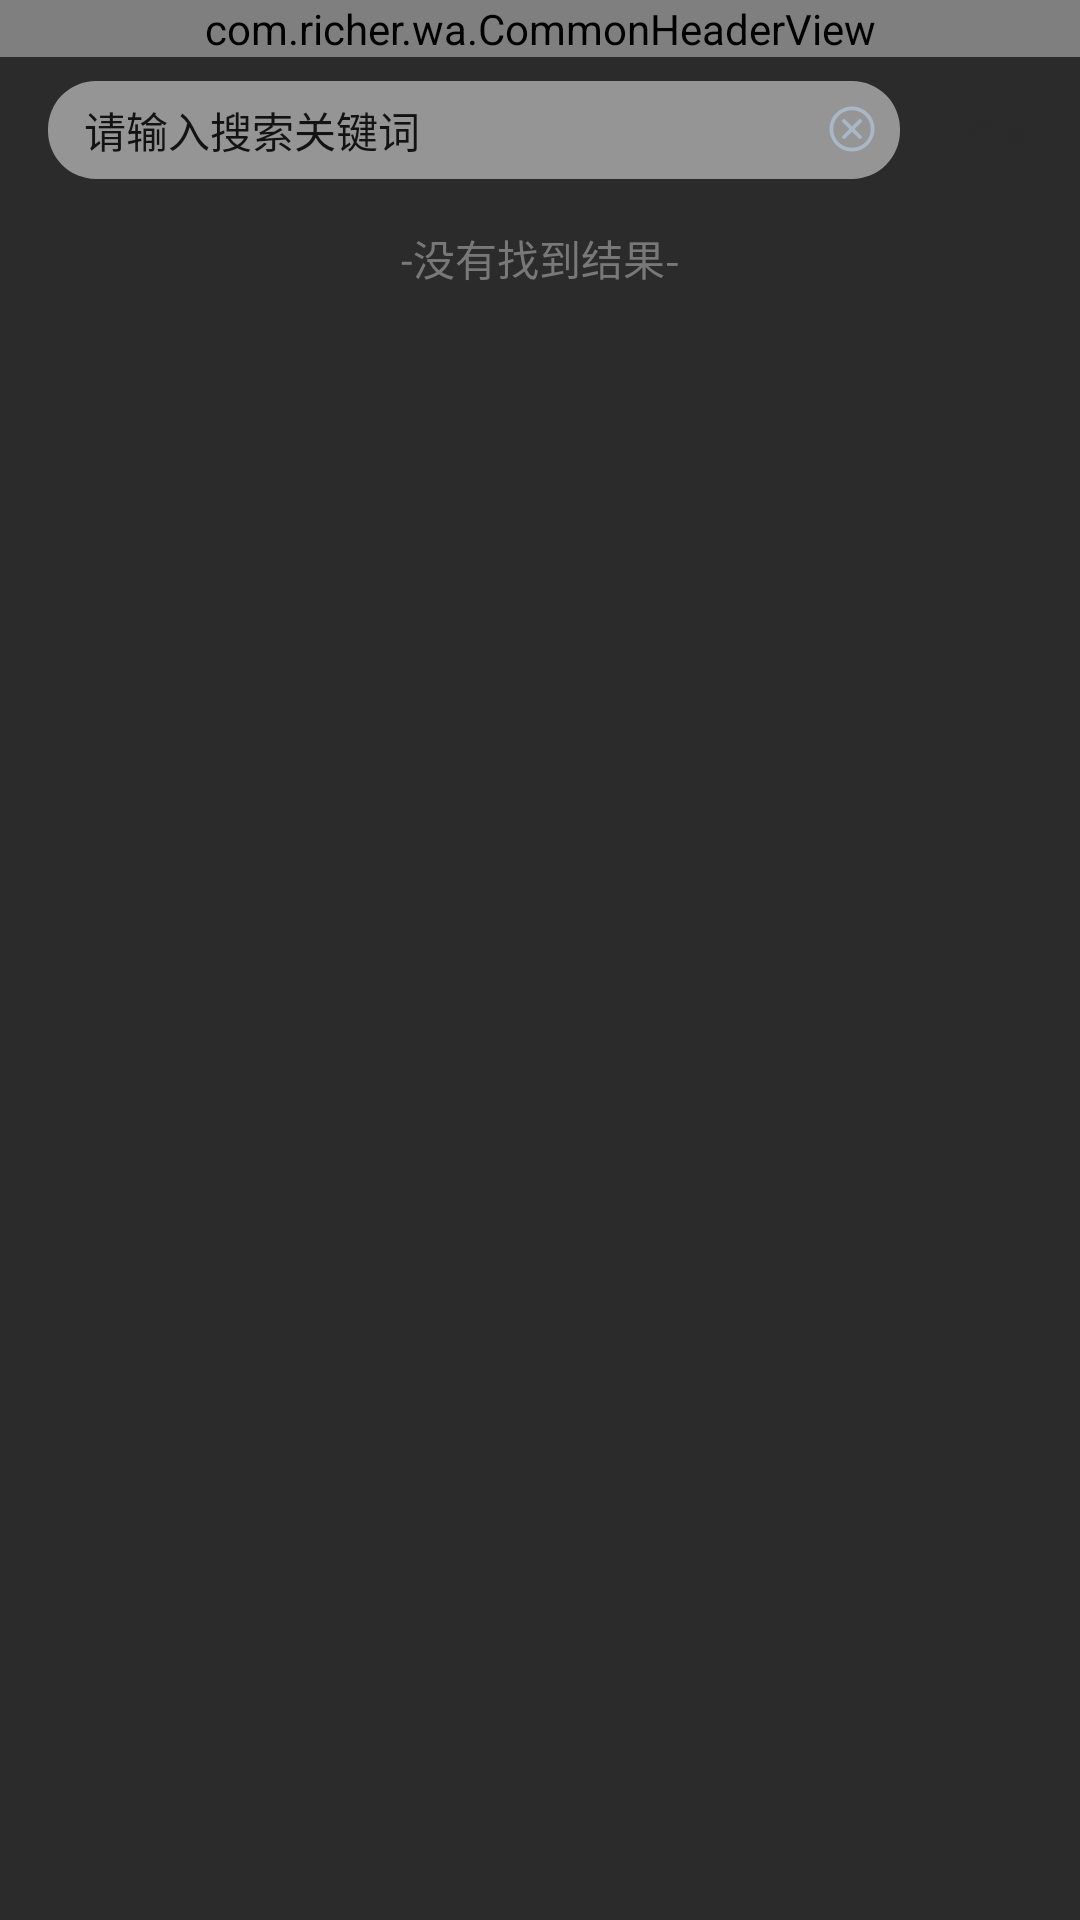

Produce the Android XML layout that renders to this screen, including the resource entries it uses.
<!-- AndroidManifest.xml: application theme RW.Theme.Light.NoActionBar -->
<!-- res/layout/activity_search.xml -->
<?xml version="1.0" encoding="utf-8"?>
<layout xmlns:tools="http://schemas.android.com/tools"
    xmlns:app="http://schemas.android.com/apk/res-auto"
    xmlns:android="http://schemas.android.com/apk/res/android" >

    <androidx.constraintlayout.widget.ConstraintLayout
        android:layout_width="match_parent"
        android:layout_height="match_parent"
        android:orientation="vertical"
        android:background="@color/color_black_background">

        <com.richer.wa.CommonHeaderView
            android:id="@+id/header_search"
            android:layout_width="match_parent"
            android:layout_height="wrap_content"
            app:layout_constraintEnd_toEndOf="parent"
            app:layout_constraintStart_toStartOf="parent"
            app:layout_constraintTop_toTopOf="parent" />

        <LinearLayout
            android:id="@+id/ll_search"
            android:layout_width="0dp"
            android:layout_height="wrap_content"
            android:layout_marginTop="8dp"
            android:layout_marginLeft="16dp"
            android:layout_marginRight="12dp"
            android:background="@drawable/backgroud_search"
            app:layout_constraintEnd_toStartOf="@+id/tv_do_search"
            app:layout_constraintStart_toStartOf="parent"
            app:layout_constraintTop_toBottomOf="@+id/header_search">

            <EditText
                android:id="@+id/et_search"
                android:layout_width="0dp"
                android:layout_height="wrap_content"
                android:layout_weight="1"
                android:background="@null"
                android:hint="请输入搜索关键词"
                android:paddingLeft="12dp"
                android:paddingTop="6dp"
                android:paddingRight="12dp"
                android:paddingBottom="6dp"
                android:textColor="@color/color_white_100"
                android:textColorHint="@color/color_white_100"
                android:textSize="14dp" />

            <ImageView
                android:id="@+id/iv_reset_search"
                android:layout_width="32dp"
                android:layout_height="32dp"
                android:padding="6dp"
                android:src="@drawable/ic_close_a9b7c6"
                android:onClick="onClickResetSearch"/>

        </LinearLayout>

        <TextView
            android:id="@+id/tv_do_search"
            android:layout_width="wrap_content"
            android:layout_height="wrap_content"
            android:layout_marginRight="8dp"
            android:background="@drawable/background_search_button"
            android:paddingLeft="8dp"
            android:paddingTop="4dp"
            android:paddingRight="8dp"
            android:paddingBottom="4dp"
            android:text="搜索"
            android:textColor="@color/color_2B2B2B_100"
            android:textSize="12dp"
            android:onClick="onClickDoSearch"
            app:layout_constraintBottom_toBottomOf="@+id/ll_search"
            app:layout_constraintEnd_toEndOf="parent"
            app:layout_constraintTop_toTopOf="@+id/ll_search" />

        <LinearLayout
            android:id="@+id/layout_hot_search"
            android:layout_width="match_parent"
            android:layout_height="wrap_content"
            android:layout_margin="16dp"
            android:orientation="vertical"
            android:visibility="gone"
            app:layout_constraintEnd_toEndOf="parent"
            app:layout_constraintStart_toStartOf="parent"
            app:layout_constraintTop_toBottomOf="@+id/ll_search">

            <TextView
                android:layout_width="wrap_content"
                android:layout_height="wrap_content"
                android:text="大家都在搜"
                android:textColor="@color/color_white_100"
                android:textSize="16dp"
                android:textStyle="bold" />

            <com.richer.wa.view.AutoNewlineLayout
                android:id="@+id/auto_newline_hot_search_word"
                android:layout_width="match_parent"
                android:layout_height="wrap_content" />

        </LinearLayout>

        <androidx.recyclerview.widget.RecyclerView
            android:id="@+id/rv_result_search"
            android:layout_width="match_parent"
            android:layout_height="0dp"
            android:visibility="gone"
            app:layout_constraintBottom_toBottomOf="parent"
            app:layout_constraintEnd_toEndOf="parent"
            app:layout_constraintStart_toStartOf="parent"
            app:layout_constraintTop_toBottomOf="@+id/ll_search" />

        <TextView
            android:id="@+id/tv_search_fail"
            android:layout_width="wrap_content"
            android:layout_height="wrap_content"
            android:layout_marginTop="16dp"
            android:textColor="@color/color_787878_100"
            android:textSize="14dp"
            android:text="-没有找到结果-"
            app:layout_constraintEnd_toEndOf="parent"
            app:layout_constraintStart_toStartOf="parent"
            app:layout_constraintTop_toBottomOf="@+id/ll_search" />

    </androidx.constraintlayout.widget.ConstraintLayout>

</layout>
<!-- resources referenced by this layout -->
<resources>
  <color name="color_2B2B2B_100">#2B2B2B</color>
  <color name="color_787878_100">#787878</color>
  <color name="color_black_background">#2B2B2B</color>
  <!-- drawable backgroud_search (drawable) -->
  <?xml version="1.0" encoding="utf-8"?>
  <shape xmlns:android="http://schemas.android.com/apk/res/android"
      android:shape="rectangle">
  
      <corners android:radius="16dp"/>
  
      <solid android:color="#80FFFFFF"/>
  
  </shape>
  <!-- drawable background_search_button (drawable) -->
  <?xml version="1.0" encoding="utf-8"?>
  <shape xmlns:android="http://schemas.android.com/apk/res/android"
      android:shape="rectangle">
  
      <solid android:color="@color/color_blue_100" />
  
      <corners android:radius="4dp" />
  
  </shape>
  <!-- drawable ic_close_a9b7c6 (drawable) -->
  <vector xmlns:android="http://schemas.android.com/apk/res/android"
      android:width="32dp"
      android:height="32dp"
      android:viewportWidth="1024"
      android:viewportHeight="1024">
    <path
        android:pathData="M512,128C300.8,128 128,300.8 128,512s172.8,384 384,384 384,-172.8 384,-384S723.2,128 512,128zM512,832c-179.2,0 -320,-140.8 -320,-320s140.8,-320 320,-320 320,140.8 320,320S691.2,832 512,832z"
        android:fillColor="#A9B7C6"/>
    <path
        android:pathData="M672,352c-12.8,-12.8 -32,-12.8 -44.8,0L512,467.2 396.8,352C384,339.2 364.8,339.2 352,352S339.2,384 352,396.8L467.2,512 352,627.2c-12.8,12.8 -12.8,32 0,44.8s32,12.8 44.8,0L512,556.8l115.2,115.2c12.8,12.8 32,12.8 44.8,0s12.8,-32 0,-44.8L556.8,512l115.2,-115.2C684.8,384 684.8,364.8 672,352z"
        android:fillColor="#A9B7C6"/>
  </vector>
  <style name="RW.Theme.Light.NoActionBar" parent="Theme.MaterialComponents.Light">
          <item name="windowActionBar">false</item>
          <item name="android:windowNoTitle">true</item>
          <item name="windowNoTitle">true</item>
          <item name="android:windowBackground">@android:color/white</item>
          <item name="android:windowAnimationStyle">@style/AnimationActivity</item>
      </style>
  <style name="AnimationActivity" parent="@android:style/Animation.Activity">
          <item name="android:activityOpenEnterAnimation">@anim/slide_in_right</item>
          <item name="android:activityOpenExitAnimation">@anim/slide_out_left</item>
          <item name="android:activityCloseEnterAnimation">@anim/slide_in_left</item>
          <item name="android:activityCloseExitAnimation">@anim/slide_out_right</item>
      </style>
</resources>
